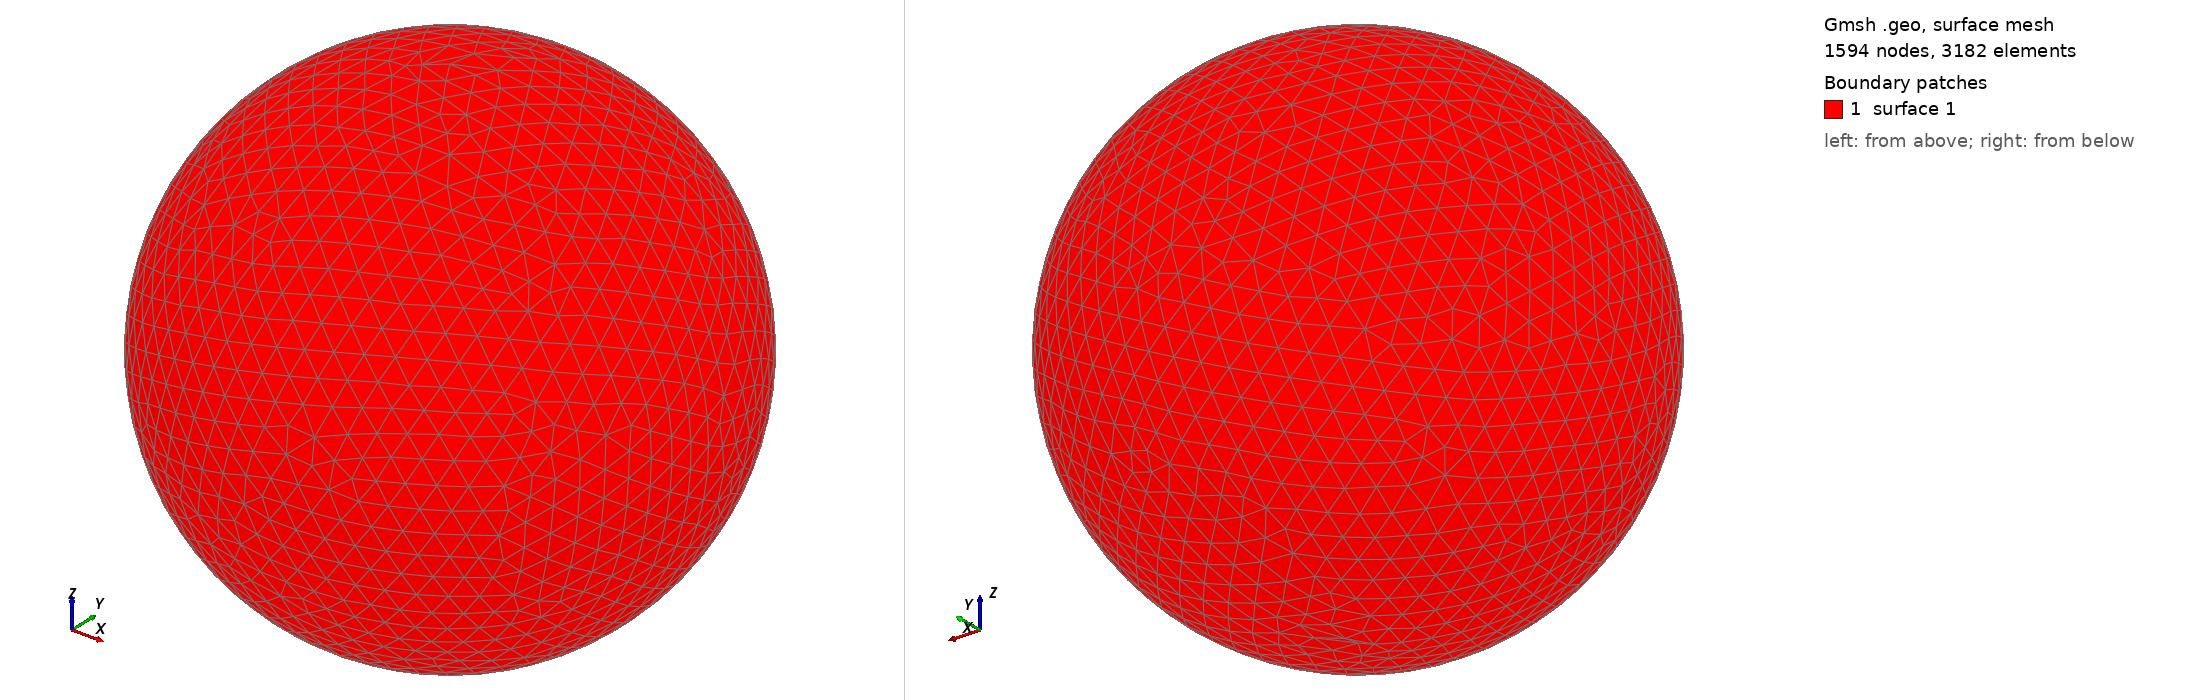

Gmsh geometry script, surface-meshed: 1594 nodes, 3182 surface elements. Boundary patches (legend numbers): 1 surface 1. Left view from above one corner, right view from below the opposite corner. The script declares no physical surfaces, so the legend lists its geometric surfaces. The drawing asked Gmsh for element sizes between 1% and 20% of the model's largest extent; the script's own settings can give other sizes.

=== shot0778.geo (drawn) ===
SetFactory("OpenCASCADE");
Point(1) = {0,0,0,0};
Sphere(1) = {0,0,0,0.00799300};
MeshSize{ PointsOf{ Surface{:}; } } = 0.000799300;
Mesh.ElementOrder=1;
Mesh.Format=39;
